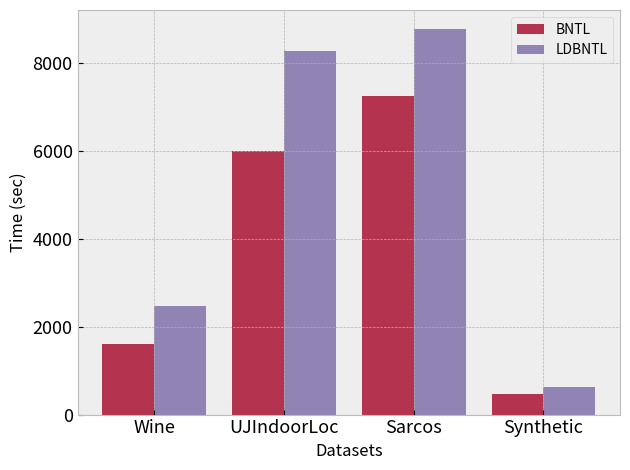

Source code (Python):
import matplotlib.pyplot as plt
import numpy as np

import matplotlib as mpl

mpl.style.use('bmh')

mpl.rcParams.update({'font.size': 10})
mpl.rc('xtick', labelsize=13)
mpl.rc('ytick', labelsize=13)


datasets = ['Wine', 'UJIndoorLoc', 'Sarcos', 'Synthetic']

bntl = [1617.57, 5998.94, 7241.86, 478.27]
ldbntl = [2472.35, 8266.20, 8768.89, 618.88]


n_groups = len(datasets)
fig, ax = plt.subplots()
index = np.arange(n_groups)
bar_width = 0.4
opacity = 0.8
capsize = 3


plt.bar(index + float(bar_width)/2, bntl, bar_width,
                alpha = opacity,
                color = 'C1',
                label = 'BNTL')



plt.bar(index + float(bar_width)/2 + bar_width, ldbntl, bar_width,
                alpha = opacity,
                color = 'C2',
                label = 'LDBNTL')



plt.xlabel('Datasets')
plt.ylabel('Time (sec)')
plt.xticks(index+bar_width, datasets, rotation=0)
plt.legend()
plt.savefig('timeplot.png')

plt.tight_layout()
plt.show()
